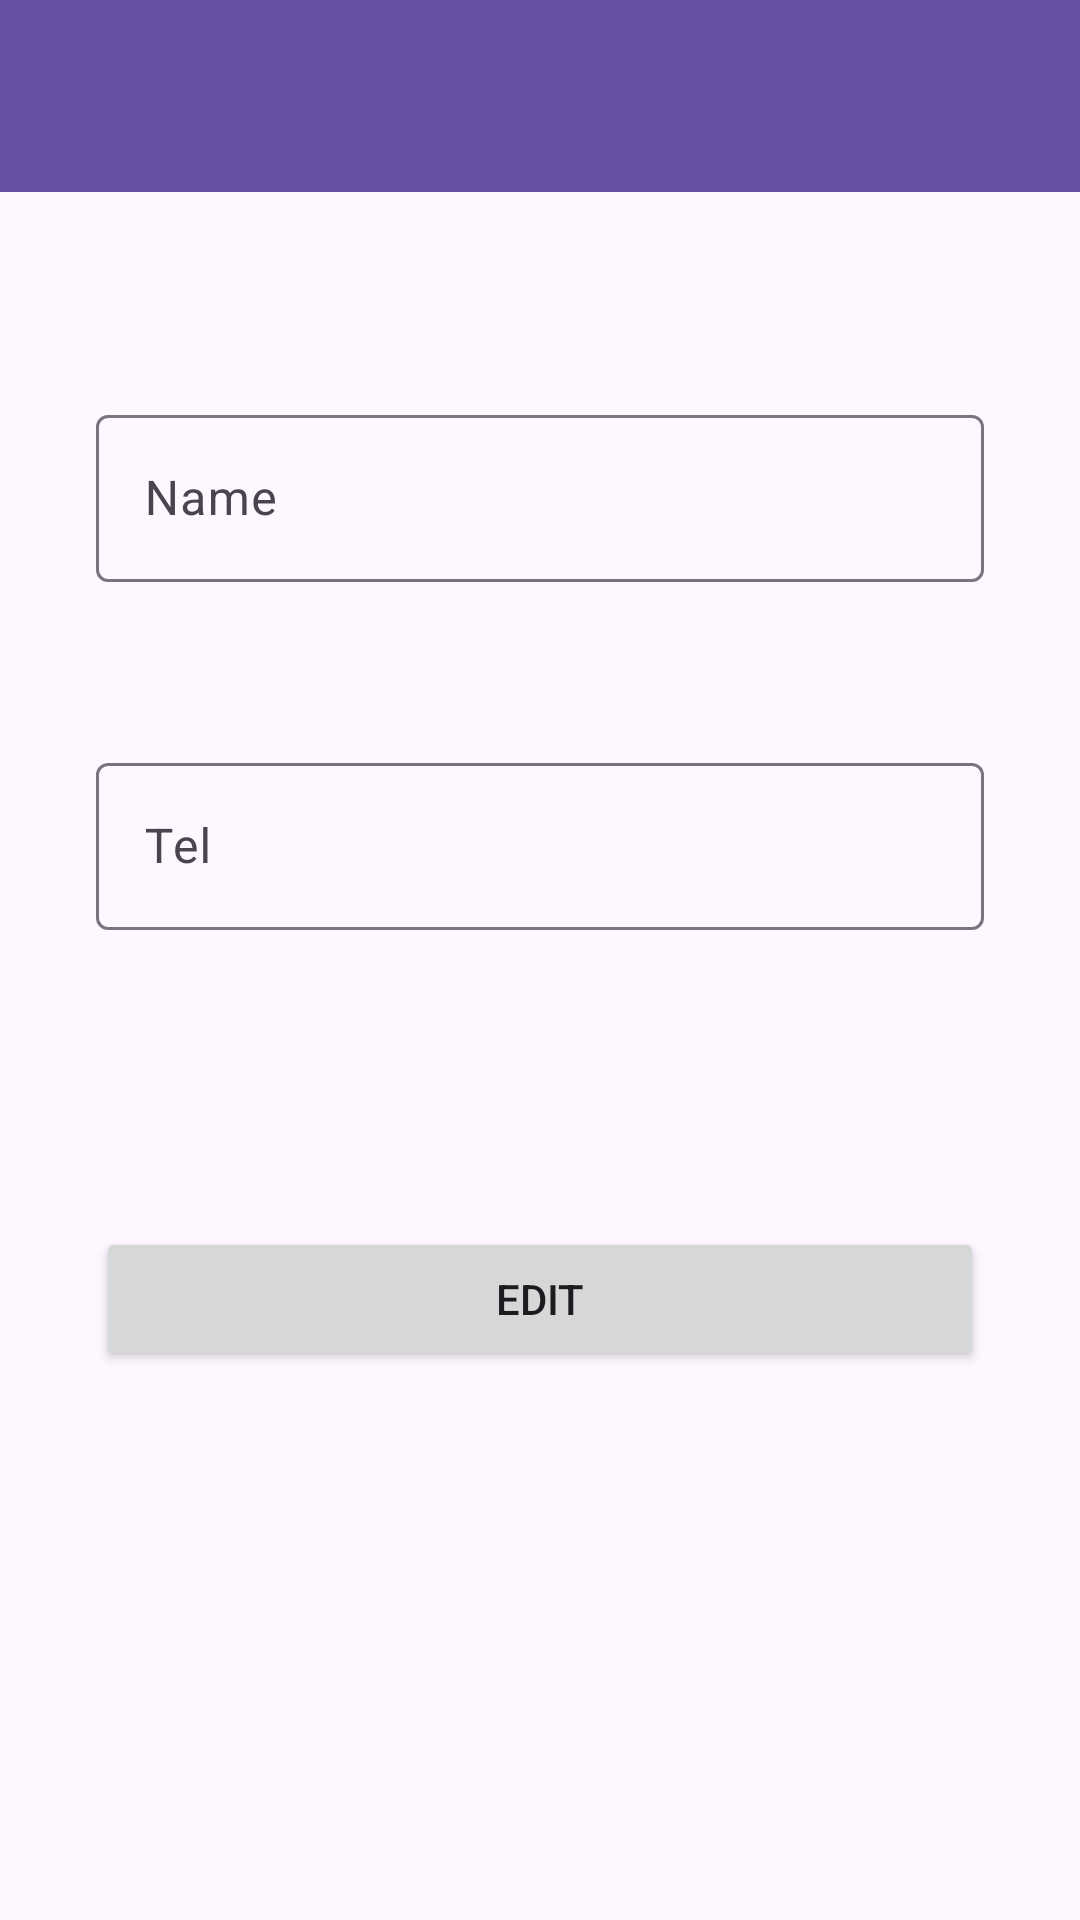

Reconstruct the res/layout file that produces this screen, plus the resources it refers to.
<!-- AndroidManifest.xml: application theme Theme.ContactApp_Kotlin -->
<!-- res/layout/fragment_edit_person.xml -->
<?xml version="1.0" encoding="utf-8"?>
<layout xmlns:android="http://schemas.android.com/apk/res/android"
    xmlns:app="http://schemas.android.com/apk/res-auto"
    xmlns:tools="http://schemas.android.com/tools">

    <data>

        <variable
            name="EditPersonToolbar"
            type="String" />

        <variable
            name="Person"
            type="com.example.contactapp_kotlin.data.entity.Person" />
    </data>

    <androidx.constraintlayout.widget.ConstraintLayout
        android:layout_width="match_parent"
        android:layout_height="match_parent"
        tools:context=".ui.fragment.EditPersonFragment">

        <com.google.android.material.textfield.TextInputLayout
            android:id="@+id/textInputLayout"
            android:layout_width="0dp"
            android:layout_height="wrap_content"
            android:layout_marginStart="32dp"
            android:layout_marginTop="133dp"
            android:layout_marginEnd="32dp"
            app:layout_constraintEnd_toEndOf="parent"
            app:layout_constraintStart_toStartOf="parent"
            app:layout_constraintTop_toTopOf="parent">

            <com.google.android.material.textfield.TextInputEditText
                android:id="@+id/textinput_name"
                android:layout_width="match_parent"
                android:layout_height="wrap_content"
                android:hint="Name"
                android:text="@{Person.name}" />
        </com.google.android.material.textfield.TextInputLayout>

        <com.google.android.material.textfield.TextInputLayout
            android:id="@+id/textInputLayout4"
            android:layout_width="0dp"
            android:layout_height="wrap_content"
            android:layout_marginStart="32dp"
            android:layout_marginTop="55dp"
            android:layout_marginEnd="32dp"
            app:layout_constraintEnd_toEndOf="parent"
            app:layout_constraintStart_toStartOf="parent"
            app:layout_constraintTop_toBottomOf="@+id/textInputLayout">

            <com.google.android.material.textfield.TextInputEditText
                android:id="@+id/textinput_tel"
                android:layout_width="match_parent"
                android:layout_height="wrap_content"
                android:hint="Tel"
                android:text="@{Person.tel}" />
        </com.google.android.material.textfield.TextInputLayout>

        <Button
            android:id="@+id/button_edit"
            android:layout_width="0dp"
            android:layout_height="wrap_content"
            android:layout_marginStart="32dp"
            android:layout_marginTop="99dp"
            android:layout_marginEnd="32dp"
            android:text="EDIT"
            app:cornerRadius="7dp"
            app:layout_constraintEnd_toEndOf="parent"
            app:layout_constraintHorizontal_bias="0.5"
            app:layout_constraintStart_toStartOf="parent"
            app:layout_constraintTop_toBottomOf="@+id/textInputLayout4" />

        <androidx.appcompat.widget.Toolbar
            android:id="@+id/toolbar_edit"
            android:layout_width="0dp"
            android:layout_height="wrap_content"
            android:background="?attr/colorPrimary"
            android:minHeight="?attr/actionBarSize"
            android:theme="?attr/actionBarTheme"
            app:layout_constraintEnd_toEndOf="parent"
            app:layout_constraintHorizontal_bias="0.5"
            app:layout_constraintStart_toStartOf="parent"
            app:layout_constraintTop_toTopOf="parent"
            app:title="@{EditPersonToolbar}" />
    </androidx.constraintlayout.widget.ConstraintLayout>
</layout>
<!-- resources referenced by this layout -->
<resources>
  <style name="Theme.ContactApp_Kotlin" parent="Base.Theme.ContactApp_Kotlin" />
  <style name="Base.Theme.ContactApp_Kotlin" parent="Theme.Material3.DayNight.NoActionBar">
          
          
      </style>
</resources>
